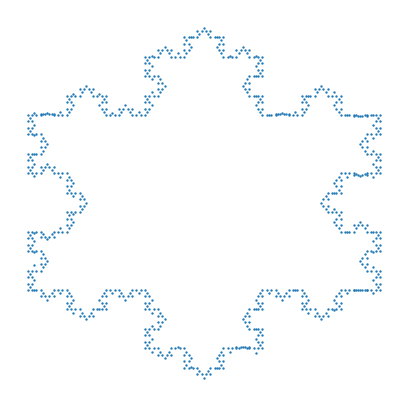

Reproduce this figure in Python.

# coding: utf-8

import matplotlib.pyplot as plt


def get_line_params(x1,y1,x2,y2):
    """
    Simple solution to get coefficients of the equation
    """    
    slope=(y1-y2)/(x1-x2)
    intercept=y1-slope*x1
    
    return slope,intercept

def euclidean_distance(point1,point2):
    return ((point1[0]-point2[0])**2+(point1[1]-point2[1])**2)**0.5

def solve_quadratic_equation(A,B,C):
    """
    Standard solution to quadratic equation
    """
    x1=(-B+(B**2-4*A*C)**0.5)/(2*A)
    x2=(-B-(B**2-4*A*C)**0.5)/(2*A)
    return [x1,x2]

def get_datapoint(pivot,measure,length,direction='inner'):
    """
    Analytic geometry to compute target datapoints. A good material to help you rewind high school geometry,

    ref: https://youthconway.com/handouts/analyticgeo.pdf
    """
    #for undefined slope
    if pivot[0]==measure[0]:
        y1=pivot[1]+length
        y2=pivot[1]-length
        x1=pivot[0]
        x2=pivot[0]
    
    #for general cases
    else:

        #get line equation
        slope,intercept=get_line_params(pivot[0],pivot[1],
                                   measure[0],measure[1],)

        #solve quadratic equation
        A=1
        B=-2*pivot[0]
        C=pivot[0]**2-length**2/(slope**2+1)
        x1,x2=solve_quadratic_equation(A,B,C)

        #get y from line equation
        y1=slope*x1+intercept
        y2=slope*x2+intercept

    if direction=='inner':
        
        #take the one between pivot and measure points
        datapoint=min([(x1,y1),(x2,y2)],
                        key=lambda x:euclidean_distance(x,measure))
    else:
        
        #take the one farther away from measure points
        datapoint=max([(x1,y1),(x2,y2)],
                        key=lambda x:euclidean_distance(x,measure))
        
    return datapoint

def koch_snowflake(base1,base2,base3,n):
    """
    Recursively compute the coordinates of koch curve data points to effectively connect the data points,
    the best choice is to use turtle it would be too difficult to connect the dots via analytic geometry
    """

    # base case
    if n==0:        
        return

    else:
        
        # find mid point
        # midpoint between base1 and base2 has to satisfy two conditions
        # it has to be on the same line as base1 and base2
        # assume this line follows y=kx+b
        # the midpoint is (x,kx+b)
        # base1 is (α,kα+b),base2 is (δ,kδ+b)
        # the euclidean distance between midpoint and base1 should be
        # half of the euclidean distance between base1 and base2
        # (x-α)**2+(kx+b-kα-b)**2=((α-δ)**2+(kα+b-kδ-b)**2)/4
        # apart from x,everything else in the equation is constant
        # this forms a simple quadratic solution to get two roots
        # one root would be between base1 and base2 which yields midpoint
        # and the other would be farther away from base2
        # this function solves the equation via (-B+(B**2-4*A*C)**0.5)/(2*A)
        # alternatively, you can use scipy.optimize.root
        # the caveat is it does not offer both roots
        # a wrong initial guess could take you to the wrong root
        midpoint=get_datapoint(base1,base2,euclidean_distance(base1,base2)/2)

        # compute the top point of a triangle
        # the computation is similar to midpoint
        # the euclidean distance between triangle_top and midpoint should be
        # one third of the distance between base3 and midpoint
        triangle_top=get_datapoint(midpoint,base3,
                                   euclidean_distance(midpoint,base3)/3,
                                   direction='outer')

        # two segment points divide a line into three equal parts
        # the computation is almost the same as midpoint
        # the euclidean distance between segment1 and base1
        # should be one third of the euclidean distance between base2 and base1
        segment1=get_datapoint(base1,base2,euclidean_distance(base1,base2)/3)
        segment2=get_datapoint(base2,base1,euclidean_distance(base1,base2)/3)

        # compute the nearest segment point of the neighboring line
        segment_side_1=get_datapoint(base1,base3,euclidean_distance(base1,base3)/3)
        segment_side_2=get_datapoint(base2,base3,euclidean_distance(base2,base3)/3)

        # recursion
        yield [segment1,segment2,triangle_top]
        yield from koch_snowflake(base1,segment1,segment_side_1,n-1)
        yield from koch_snowflake(segment1,triangle_top,segment2,n-1)
        yield from koch_snowflake(triangle_top,segment2,segment1,n-1)
        yield from koch_snowflake(segment2,base2,segment_side_2,n-1)


# set data points
point1=(0,0)
point2=(3,0)
point3=(3/2,3/2*(3**0.5))
# due to python floating point arithmetic
# a lot of data points could go wrong during the calculation
# unfortunately there is no panacea to this malaise
# unless we plan to use decimal package all the time
# when the depth of snowflake reaches 1
# one of the data points reach -1.1102230246251565e-16 on x axis
# when the depth of snowflake reaches 6
# we end up with complex root and things go wrong
n=4
arr=list(koch_snowflake(point1,point2,point3,n))+list(
    koch_snowflake(point3,point1,point2,n))+list(
    koch_snowflake(point2,point3,point1,n))+[(point1,point2,point3)]
coordinates=[j for i in arr for j in i]

# visually you can tell some of the data points are miscalculated
# purely caused by floating point arithmetic
ax=plt.figure(figsize=(5,5))
plt.scatter([i[0] for i in coordinates],
            [i[1] for i in coordinates],s=0.5)
plt.axis('off')
plt.show()
